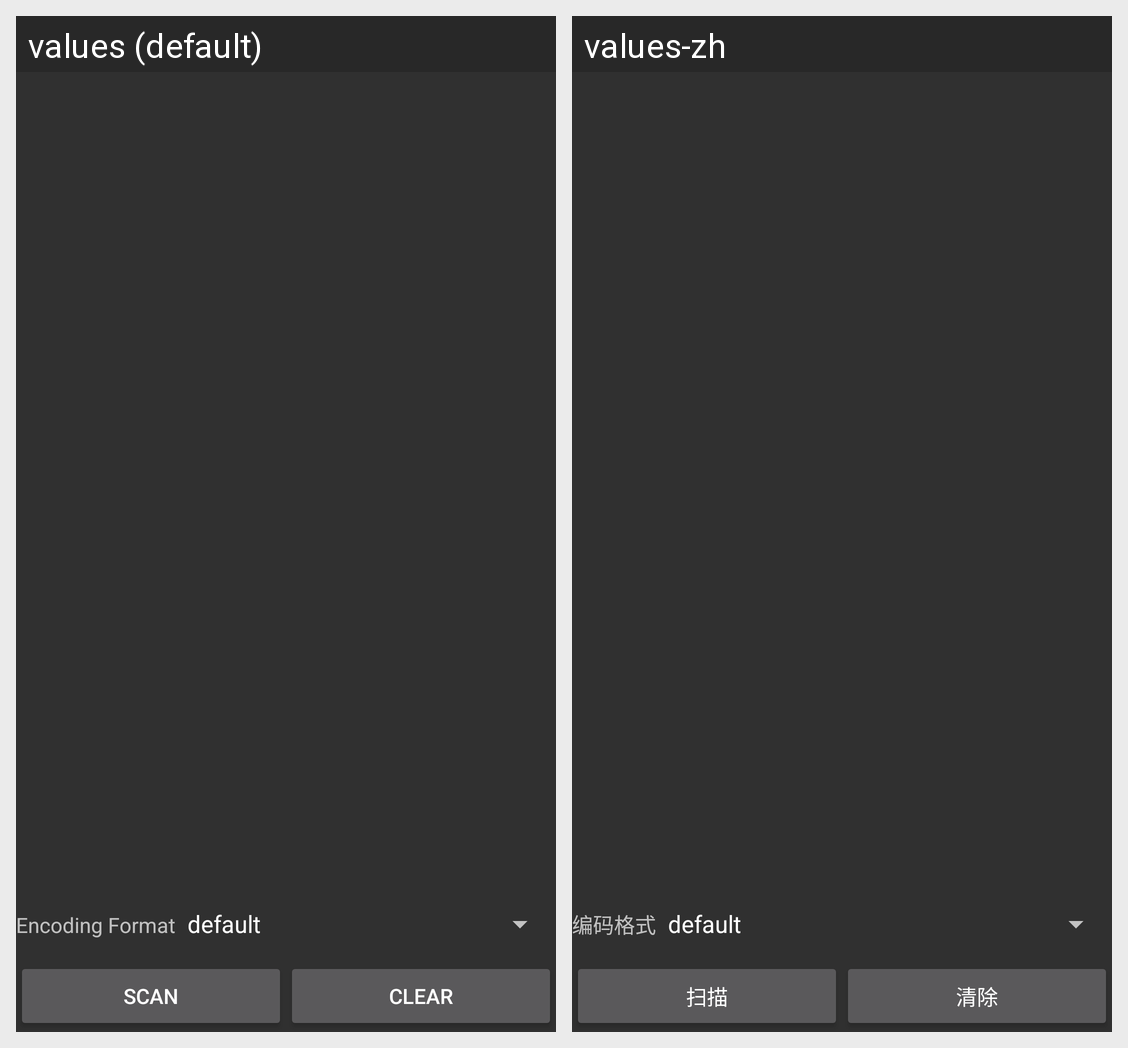

Here is an Android app screen in its default locale and in the app's own translations. Write out the translated-string differences for the strings that appear on this screen.
Android screen res/layout/fragment_barcode.xml rendered under 2 locales, left to right: values (default), values-zh. Device: Nexus 5 (rendered at 1080×1920; each locale shown at half size, 540×960, under a caption strip naming it); theme Theme.AppCompat.
Strings drawn on this screen, with the default value and each locale's value (text and hints the layout hard-codes, and strings that could not be matched under every locale, appear in the picture but are not listed):

title_format
  values: Encoding Format
  values-zh: 编码格式

title_2Dscan
  values: Scan
  values-zh: 扫描

psam_title_clear
  values: Clear
  values-zh: 清除
